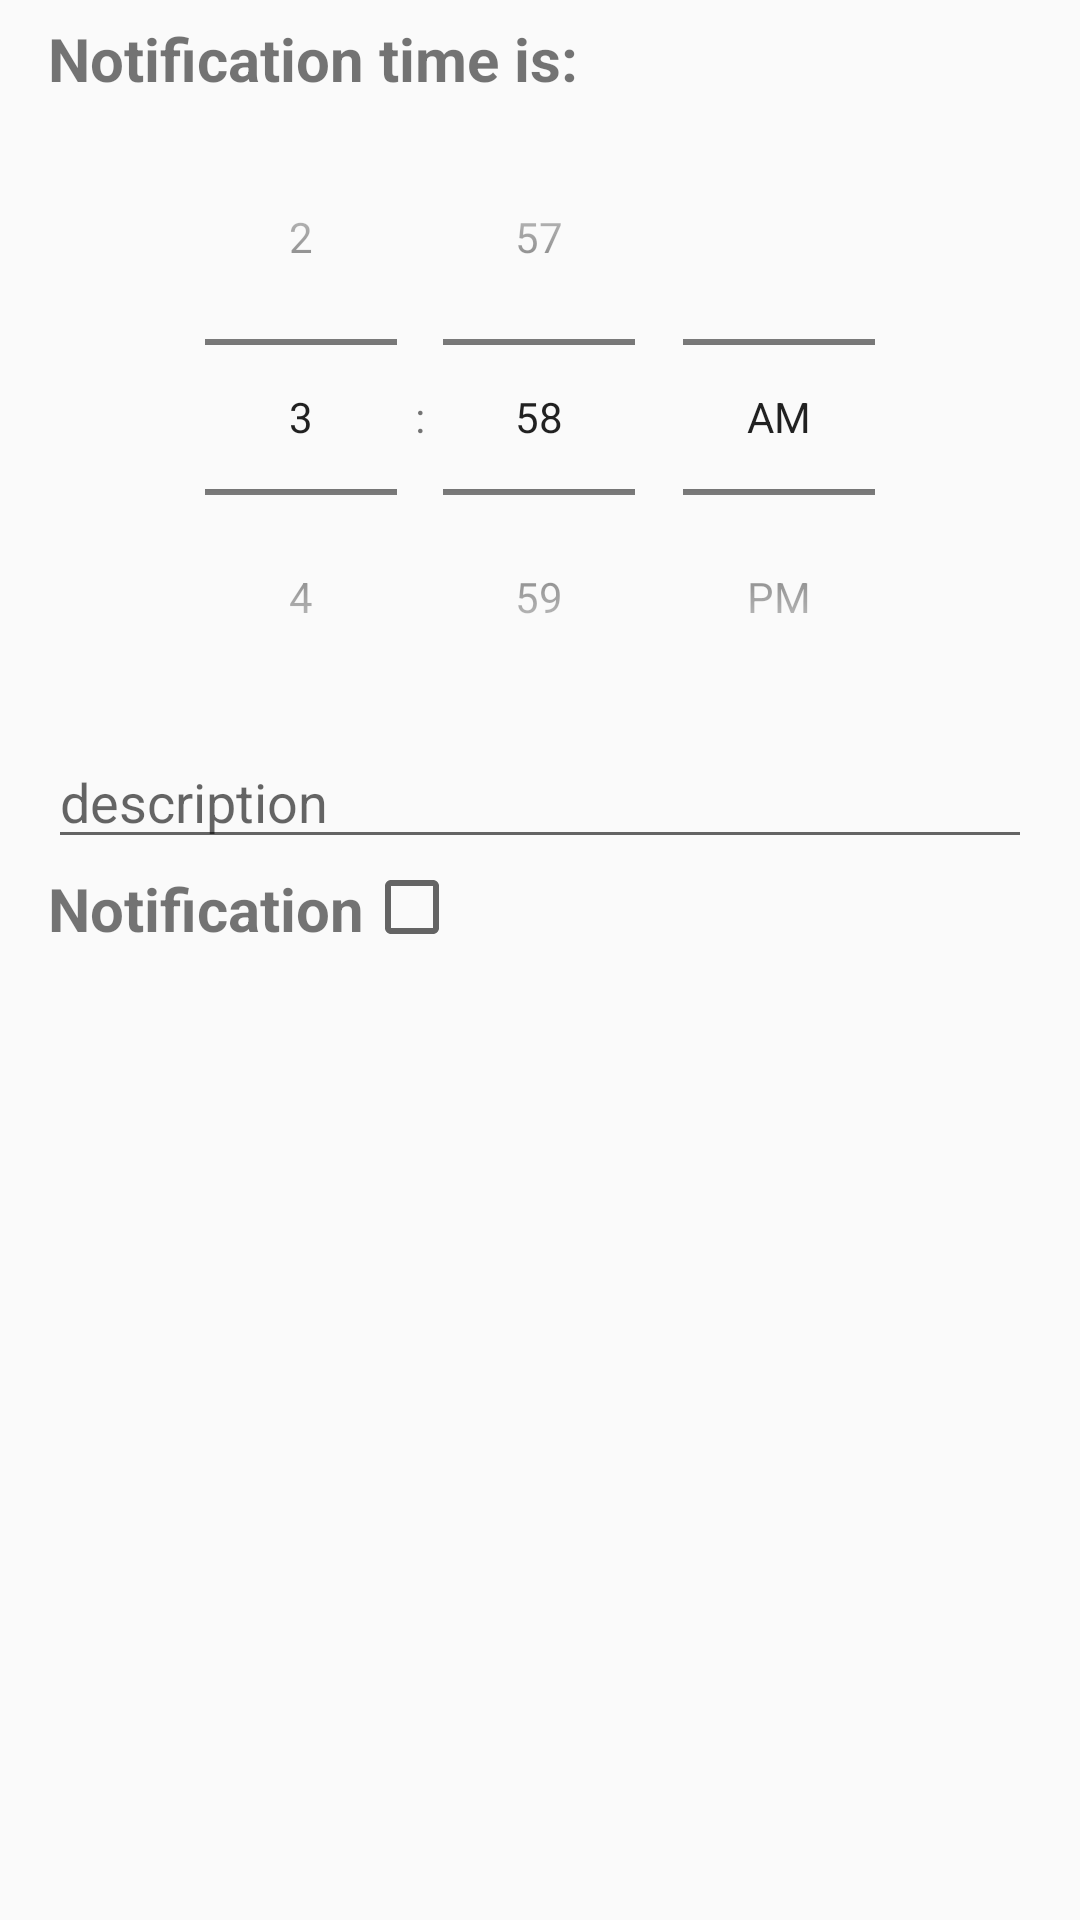

Android layout source for this screen:
<!-- AndroidManifest.xml: application theme AppTheme -->
<!-- res/layout/style_of_alert.xml -->
<?xml version="1.0" encoding="utf-8"?>
<LinearLayout xmlns:android="http://schemas.android.com/apk/res/android"
    android:orientation="vertical"
    android:layout_width="match_parent"
    android:layout_marginLeft="6dp"
    android:layout_height="match_parent">
    <TextView
        android:id="@+id/timeText"
        android:layout_width="wrap_content"
        android:layout_marginLeft="16dp"
        android:layout_marginTop="6dp"
        android:textSize="20dp"
        android:textStyle="bold"
        android:text="@string/time"
        android:layout_height="wrap_content" />
    <TimePicker
        android:id="@+id/timePicker"
        android:layout_gravity="center"
        android:timePickerMode="spinner"
        android:layout_width="wrap_content"
        android:layout_height="wrap_content">
    </TimePicker>
    <EditText
        android:id="@+id/alertDescr"
        android:hint="description"
        android:layout_marginLeft="16dp"
        android:layout_marginRight="16dp"
        android:layout_width="match_parent"
        android:layout_height="wrap_content" />
    <LinearLayout
        android:layout_width="wrap_content"
        android:layout_height="wrap_content"
        android:orientation="horizontal">
        <TextView
            android:id="@+id/notifTextView"
            android:text="Notification"
            android:layout_marginTop="3dp"
            android:layout_marginLeft="16dp"
            android:textStyle="bold"
            android:textSize="20dp"
            android:layout_width="wrap_content"
            android:layout_height="wrap_content"
            />
        <CheckBox
            android:id="@+id/alertCheckbox"
            android:layout_width="30dp"
            android:layout_height="30dp" />
    </LinearLayout>

</LinearLayout>
<!-- resources referenced by this layout -->
<resources>
  <string name="time">Notification time is:</string>
  <style name="AppTheme" parent="Theme.AppCompat.Light.DarkActionBar">
          
          <item name="colorPrimary">@color/colorPrimary</item>
          <item name="colorPrimaryDark">@color/colorPrimaryDark</item>
          <item name="colorAccent">@color/colorAccent</item>
      </style>
  <!-- not gathered from this repository: default colours our renderer supplied (Android Studio template values) -->
  <color name="colorPrimary">#FF6200EE</color>
  <color name="colorPrimaryDark">#FF3700B3</color>
  <color name="colorAccent">#FF03DAC5</color>
</resources>
